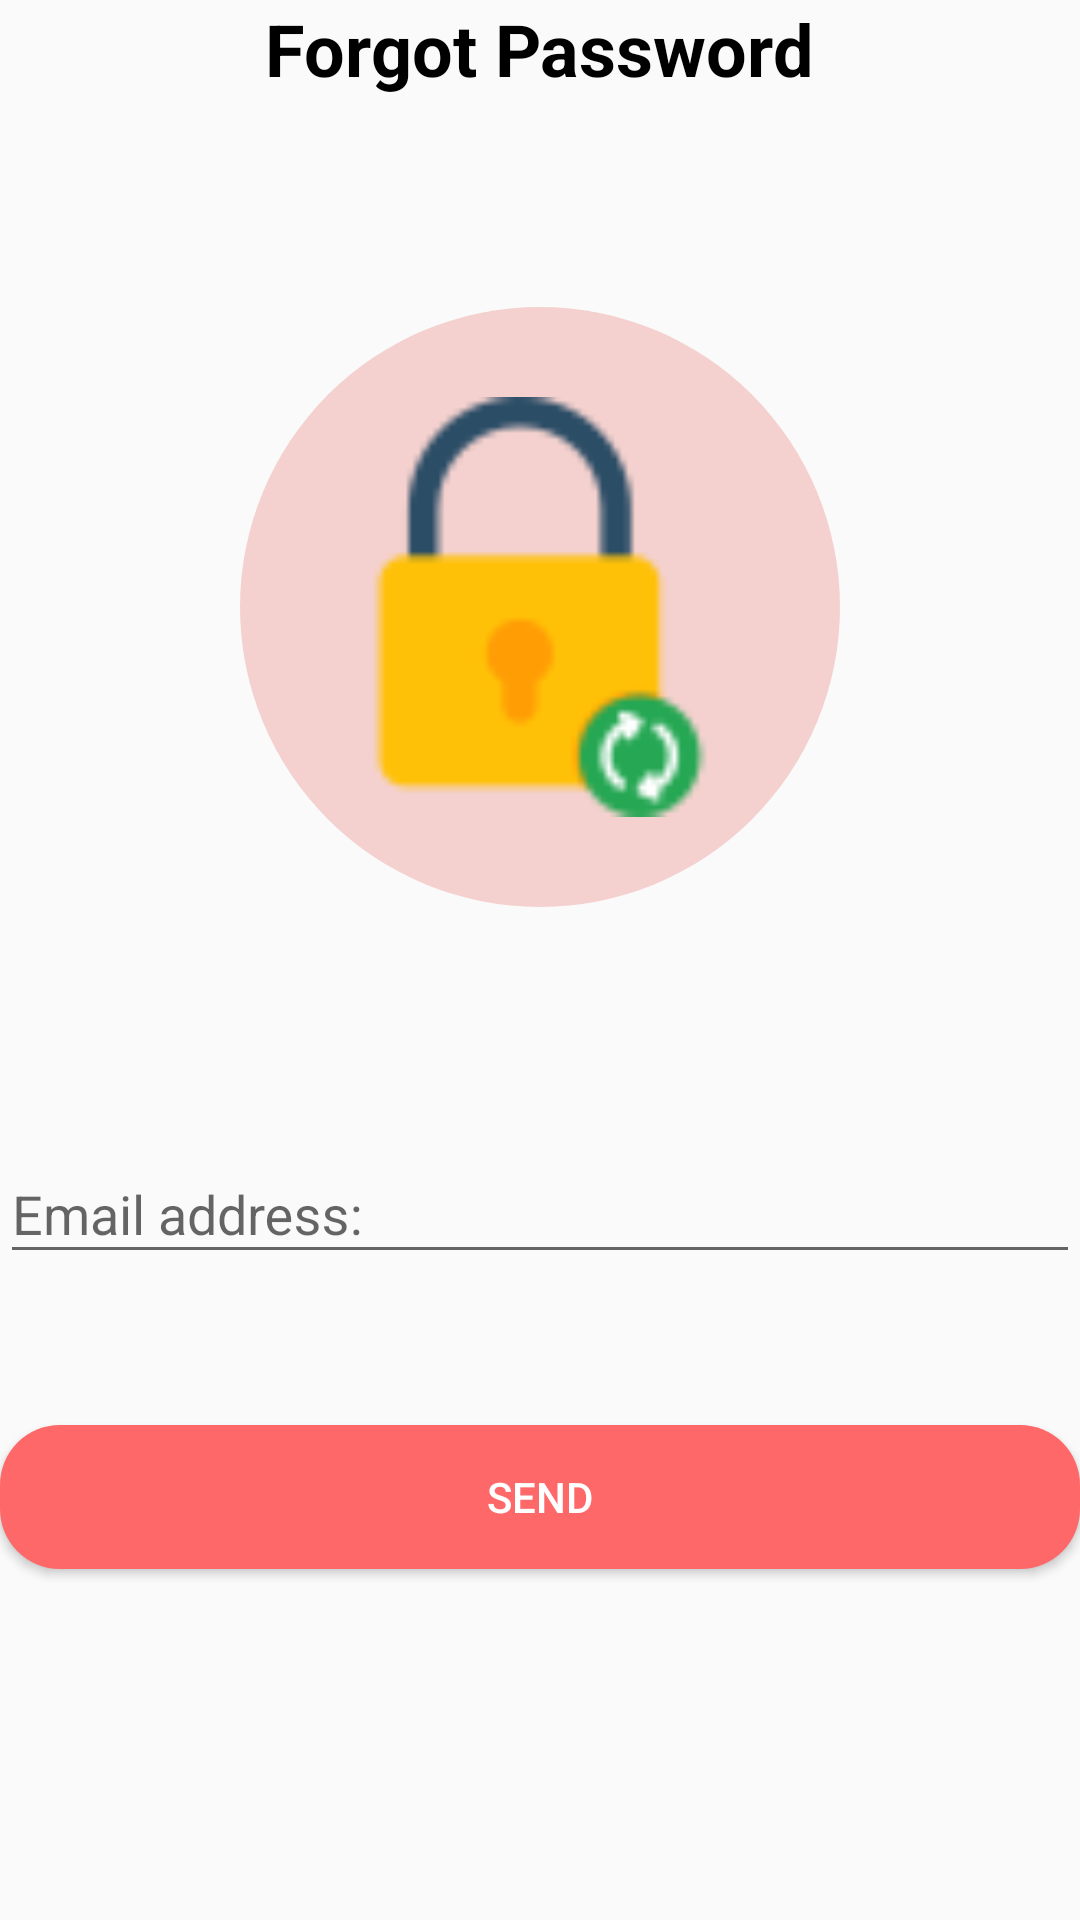

This screen was rendered from an Android layout file. Write that file and the resources it references.
<!-- AndroidManifest.xml: application theme Theme.DemoASM_AND103 -->
<!-- res/layout/activity_fogot_password.xml -->
<?xml version="1.0" encoding="utf-8"?>
<LinearLayout xmlns:android="http://schemas.android.com/apk/res/android"
    xmlns:app="http://schemas.android.com/apk/res-auto"
    xmlns:tools="http://schemas.android.com/tools"
    android:layout_width="match_parent"
    android:layout_height="match_parent"
    tools:context=".FogotPassword"
    android:orientation="vertical"
    android:layout_margin="35dp">
    <TextView
        android:layout_width="wrap_content"
        android:layout_height="wrap_content"
        android:text="Forgot Password"
        android:textSize="24sp"
        android:textColor="@color/black"
        android:textStyle="bold"
        android:layout_gravity="center"
        android:layout_marginBottom="70dp"/>
    <ImageView
        android:layout_width="200dp"
        android:layout_height="200dp"
        android:src="@drawable/reset_password"
        android:background="@drawable/brg_img"
        android:padding="30dp"
        android:layout_gravity="center"
        android:layout_marginBottom="70dp"/>
    <com.google.android.material.textfield.TextInputLayout
        android:layout_width="match_parent"
        android:layout_height="wrap_content"
        app:errorEnabled="true"
        android:id="@+id/errEmail">
        <com.google.android.material.textfield.TextInputEditText
            android:layout_width="match_parent"
            android:layout_height="wrap_content"
            android:hint="Email address: "
            android:id="@+id/edtEmailAddress"/>
    </com.google.android.material.textfield.TextInputLayout>

    <Button
        android:id="@+id/btnSend"
        android:layout_width="match_parent"
        android:layout_height="wrap_content"
        android:text="Send"
        android:background="@drawable/btg_btn"
        android:layout_marginTop="30dp"
        android:textColor="@color/white"/>

</LinearLayout>
<!-- resources referenced by this layout -->
<resources>
  <!-- drawable brg_img (drawable) -->
  <?xml version="1.0" encoding="utf-8"?>
  <shape xmlns:android="http://schemas.android.com/apk/res/android">
  
      <solid android:color="#F4D1CE"/>
      <corners
          android:radius="300dp"
          />
  </shape>
  <!-- drawable btg_btn (drawable) -->
  <?xml version="1.0" encoding="utf-8"?>
  <shape xmlns:android="http://schemas.android.com/apk/res/android">
  
      <solid android:color="#FF6868"
          />
  
      <corners
          android:radius="20dp"
          />
  </shape>
  <!-- drawable reset_password: png bitmap (drawable, 2106 bytes) -->
  <style name="Theme.DemoASM_AND103" parent="Base.Theme.DemoASM_AND103" />
  <style name="Base.Theme.DemoASM_AND103" parent="Theme.AppCompat.DayNight.NoActionBar">
          
          
      </style>
  <!-- not gathered from this repository: default colours our renderer supplied (Android Studio template values) -->
  <color name="black">#FF000000</color>
  <color name="white">#FFFFFFFF</color>
</resources>
